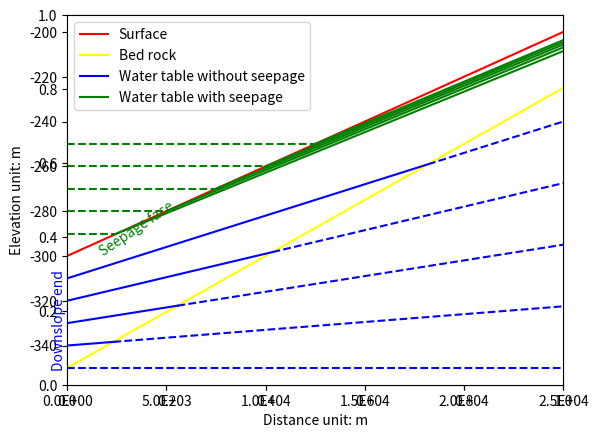
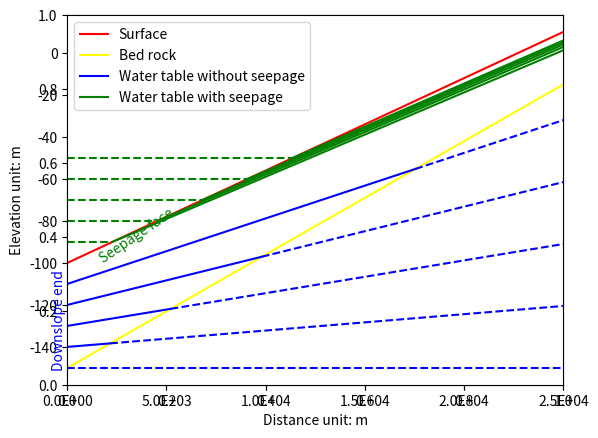
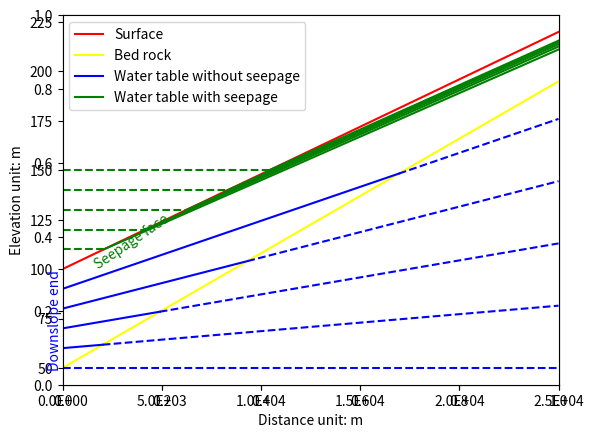
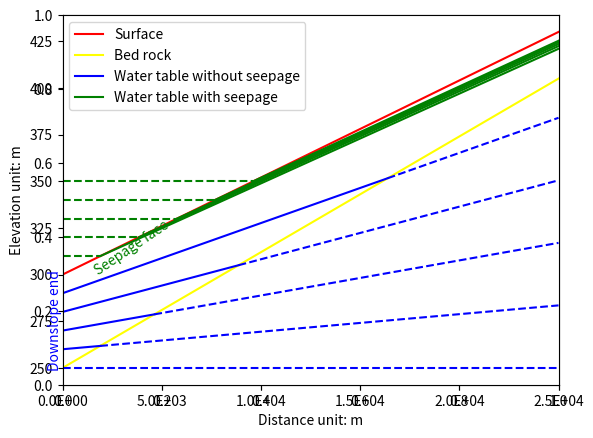
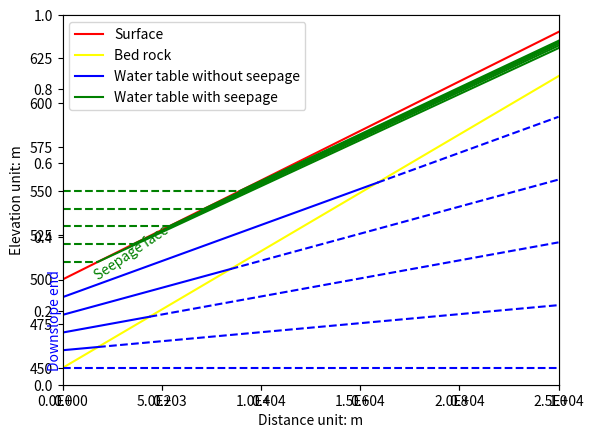
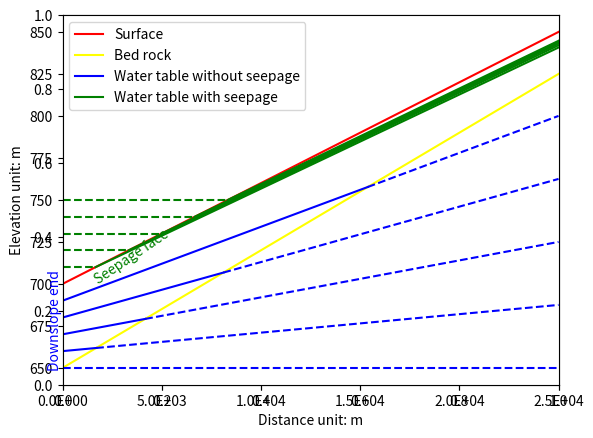
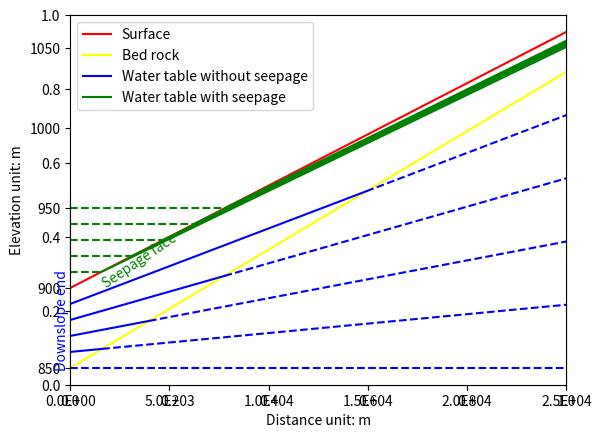
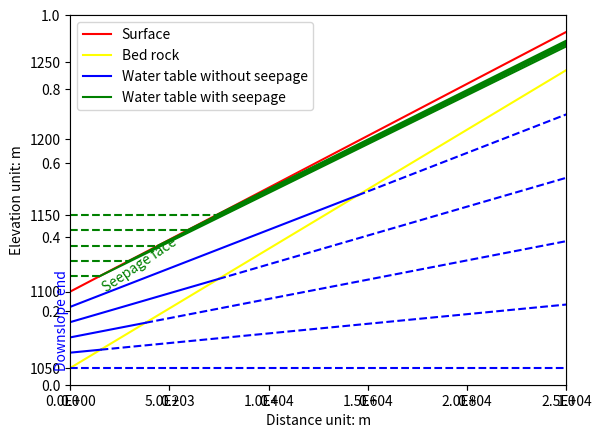
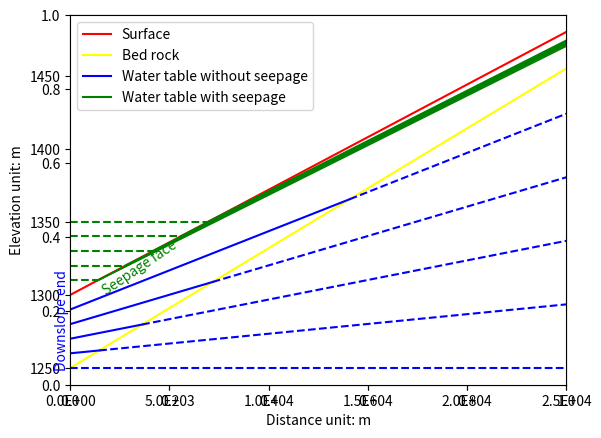
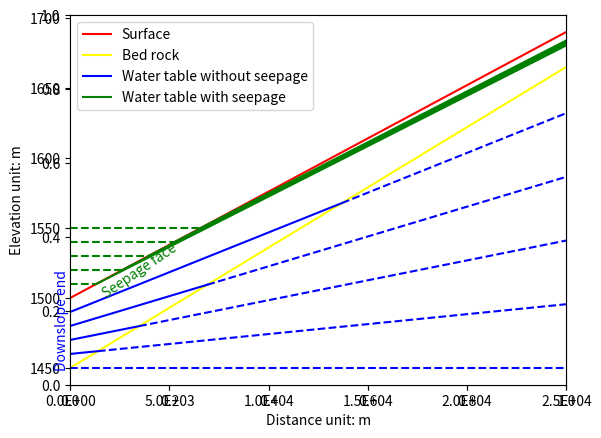

Reproduce these figures in Python, in order.
import math
from mpl_toolkits.mplot3d import Axes3D
import matplotlib.pyplot as plt
from matplotlib import cm
from matplotlib.ticker import LinearLocator, FormatStrFormatter
import numpy as np
import matplotlib.ticker as mtick

dDistance_in = 50000  /2.

ninterval = 10

aElevation1 =   np.arange(ninterval) * 200 - 300
aElevation2 =   np.arange(ninterval) * 210 - 200
print(aElevation1)
print(aElevation2)

dThickness_critical_zone_in = 50.0
#dHeight1 = 40.0
#dHeight2= - 40
ndrop = 5 
aHeight1 =   np.arange(ndrop) * 10 + 10
aHeight2 =   np.arange(ndrop) * 10 + 10
dRatio0 = 0.5
dRatio1 = 0.5
dRatio2 = 0.5
dRatio3 = 0.5

X, Y = np.meshgrid(aElevation1, aElevation2)
aLength = np.full( (ninterval,ninterval), 0.0, dtype=float)

#for i in range(1,20):
    #print(math.atan(i /ninterval))
    #print(math.atan( (i+1.0)/ ninterval) - math.atan(i /ninterval) )

for i in range(ninterval):
    print(aElevation1[i] ,aElevation2[i] )
    #elevation difference reference
    dummy0 = (aElevation2[i] - (aElevation1[i] ) ) 
    dElevation_difference = dummy0
    #slope
    dDummy1 =  dElevation_difference  / dDistance_in
    A1 = dDummy1
    dSlope_surface = math.atan(A1)
    #print(dSlope_surface / math.pi * 180)
    aLength[i,i] = dSlope_surface
    #dDummy2 = dElevation_difference / dDistance_in
    #dDummy2 = dThickness_critical_zone_in * (1 - pow(dDummy2, 0.25 ))
    #dDummy2 =  (aElevation2[i] - dDummy2) - (aElevation1[i] - dThickness_critical_zone_in) 
    #dDummy3 =  dDummy2 / dDistance_in
    dDummy2 = (aElevation2[i] - dThickness_critical_zone_in * dRatio0) - ( (aElevation1[i] ) - dThickness_critical_zone_in  ) 
    dDummy3 =  dDummy2 / dDistance_in
    A4= dDummy3

    dSlope_bedrock = math.atan(A4)
    #print(dSlope_bedrock / math.pi * 180)

    # start from here , we have another loop for WT dynamics
    fig = plt.figure()
    plt.cla()
    ax = plt.axes()
    B1 = aElevation1[i]
    B4 = aElevation1[i]-dThickness_critical_zone_in
    x=np.array([0, dDistance_in])
    
    y = x * A1 + B1
    ax.set_xlabel('Distance unit: m', fontsize=10)
    ax.set_ylabel('Elevation unit: m', fontsize=10)
    
    fmt = '%.1E' # Format you want the ticks, e.g. '40%'
    xticks = mtick.FormatStrFormatter(fmt)
    ax.xaxis.set_major_formatter(xticks)
    
    ax.plot(x,y ,'red',label='Surface')
    ax.set_xlim(x[0], x[1])
    y = x * A4 + B4
    ax.plot(x,y, 'yellow',label='Bed rock')

    a1_degree = np.arctan(A1) 
    a1_degree = np.rad2deg( a1_degree)
    #a1_degree = np.arctan(0.5)
    dummy0 = np.array((a1_degree,)) 
    dummy1 = np.array( [ 0, aElevation1[i] ] ) 
    dummy2 = dummy1.reshape((1, 2))
    trans_angle = ax.transData.transform_angles(dummy0, dummy2,False )[0]
    #plt.show()

    ax.text(-0.03 * dDistance_in , aElevation1[i] - dThickness_critical_zone_in, "Downslope end", color ='blue', rotation = 90)
    trans_angle = trans_angle
    ax.text(0.06* dDistance_in, aElevation1[i], "Seepage face", color ='green', rotation = trans_angle)
    iFlag_once = 1 

    if(  (aElevation2[i]  - dRatio0 * dThickness_critical_zone_in) > (aElevation1[i])   ):
        A3 =  (aElevation2[i]  - dRatio0 * dRatio1 * dThickness_critical_zone_in -aElevation1[i] ) / dDistance_in
    else:
        A3 =  (aElevation2[i]  - dRatio2 * dElevation_difference -aElevation1[i] ) / dDistance_in
        #y5 =  A3 * x5 + B3 
        #when x5 = 0 B3= surface elevation
    B3 = aElevation1[i]
    C3 = dDistance_in
    D3 = A3 * C3 + B3
    #left range
    dRange0 = dThickness_critical_zone_in
    dRange1 = dThickness_critical_zone_in + A3 * C3
  
    dRange2 = dElevation_difference
    dRange3 = aElevation2[i] - D3    

    for j in range(ndrop):
        dHeight1 = aHeight1[j]
        dHeight2 = aHeight2[j]
        #transition slope
        
        #water table below minimal elevation
        dWt1 =  aElevation1[i] - dHeight1        
        dDummy1 = dHeight1 / dThickness_critical_zone_in
        dDummy1 = pow( dDummy1, 1)
        dDummy2 = dRange1 * dDummy1


        D5 = D3 -  dDummy2
        F5 = dWt1
        dDummy3 = (D5 - F5) / dDistance_in        
       
        A5 = dDummy3   
        dSlope_watertable1 = math.atan( A5 )
        #print(dSlope_watertable1 / math.pi * 180)
        #intersect watertable below minimal elevation (A4 with A5)
        #y2 = A4 * x + B4 
        #y3 = A5 * x + B5         
        B5 = aElevation1[i]-dHeight1
        #x = (B5-B4) / (A4-A5)
        G45 = (B5-B4) / (A4-A5)
        H45 = A4 * G45 + B4
        dLength_watertable1 = G45
        #=========================================
        #water table above minimal elevation/seepage          
        #=========================================
        dWt2 = aElevation1[i] + dHeight2
        dDummy4 = dHeight2 / dRange2
        dDummy4 = pow( dDummy4, dRatio3)
        dDummy5 = dRange3 * dDummy4
        D2 = D3 + dDummy5
                
        H12 = dWt2 
        #H12 = A1 * G12 + B1
        G12 = (H12 - B1)  /  A1
        C2 = dDistance_in
        A2 = ( D2 - H12)/( C2 - G12 )

        #print( D2 )
        #ratio
        dSlope_watertable2 = math.atan( A2  )
        #intersect above elevation (A4 A2)
        #y2 = A4 * x + B4
        #y4 = A2 * x + B2
        #y41 = A2 * x41  + B2, where x41 and y41 are intersect between A1 and A2
        #B2 unknown, but it could be calculated from:
        
        B2 = H12 - A2 * G12
        
        G24 = (B2-B4) / (A4-A2)
        H24 = A4 * G24 + B4
        dLength_watertable2 = G24 
        #print(dLength_watertable2)
        #intersect between two watertable
        G25 = (B2-B5) / (A5-A2)
        H25 = A5 * G25 + B5
        print(G45, G24, G25)
        
        
        ci = 'C' + str(j)
        if iFlag_once == 1:
            x=np.array([0, G45])
            y = x * A5 + B5
            ax.plot(x,y, 'blue',label ='Water table without seepage')
            x= np.array([G45, dDistance_in])
            y = x * A5 + B5
            ax.plot(x,y, 'blue', linestyle='--' )
            
        else:
            x=np.array([0, G45])
            y = x * A5 + B5
            ax.plot(x,y, 'blue')
            x= np.array([G45, dDistance_in])
            y = x * A5 + B5
            ax.plot(x,y, 'blue', linestyle='--')
            
        #plot part
        x_1 = [0, G12]
        y_1 = [H12, H12]
        x_2 = np.array([G12, dDistance_in])
        y_2 = x_2 * A2 + B2
        if iFlag_once == 1:
            ax.plot(x_2,y_2, 'green', label ='Water table with seepage')
            ax.plot(x_1,y_1, 'green', linestyle='--')
            
        else:
            ax.plot(x_2,y_2, 'green')
            ax.plot(x_1,y_1, 'green', linestyle='--')
        iFlag_once = 0    
        
        
        #print(y_2[1])
        #plt.show()
    ax.legend()
    print("=============")    
        #plt.savefig( 'slope_' +  "{:.0f}".format(dHeight1) +'_' + "{:.0f}".format(dHeight2) +  '_' + str(i).zfill(2) + '.png')
    plt.savefig( 'slope_' + str(i).zfill(2) + str(j).zfill(2)+ '.png')

